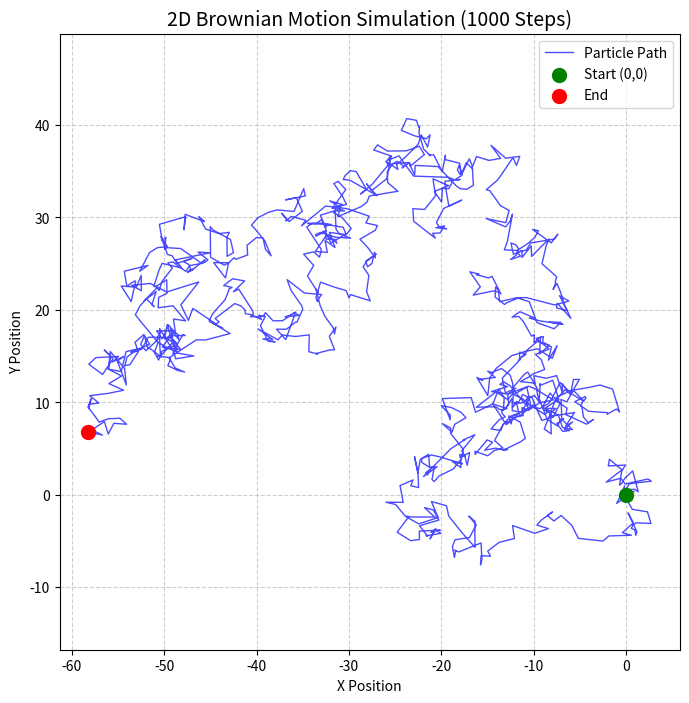

Write Python code to recreate this figure.
import numpy as np
import matplotlib.pyplot as plt

# 1. Setup parameters
num_steps = 1000  # Number of steps the particle takes
step_size = 1.0   # How far it can move in a single step

# 2. Generate random steps for X and Y directions
# np.random.normal generates random numbers forming a bell curve (Gaussian distribution)
x_steps = np.random.normal(loc=0, scale=step_size, size=num_steps)
y_steps = np.random.normal(loc=0, scale=step_size, size=num_steps)

# 3. Cumulatively add the steps to get the actual positions over time
# [0, 0] ensures the particle starts at the origin
x_positions = np.concatenate(([0], np.cumsum(x_steps)))
y_positions = np.concatenate(([0], np.cumsum(y_steps)))

# 4. Plot the results
plt.figure(figsize=(8, 8))
plt.plot(x_positions, y_positions, label="Particle Path", color="blue", alpha=0.7, linewidth=1)

# Mark the start and end points
plt.scatter(x_positions[0], y_positions[0], color="green", s=100, label="Start (0,0)", zorder=5)
plt.scatter(x_positions[-1], y_positions[-1], color="red", s=100, label="End", zorder=5)

# Aesthetics
plt.title(f"2D Brownian Motion Simulation ({num_steps} Steps)", fontsize=14)
plt.xlabel("X Position")
plt.ylabel("Y Position")
plt.grid(True, linestyle="--", alpha=0.6)
plt.legend()
plt.axis("equal")  # Keeps the scale uniform on both axes

# Show the plot
plt.show()
